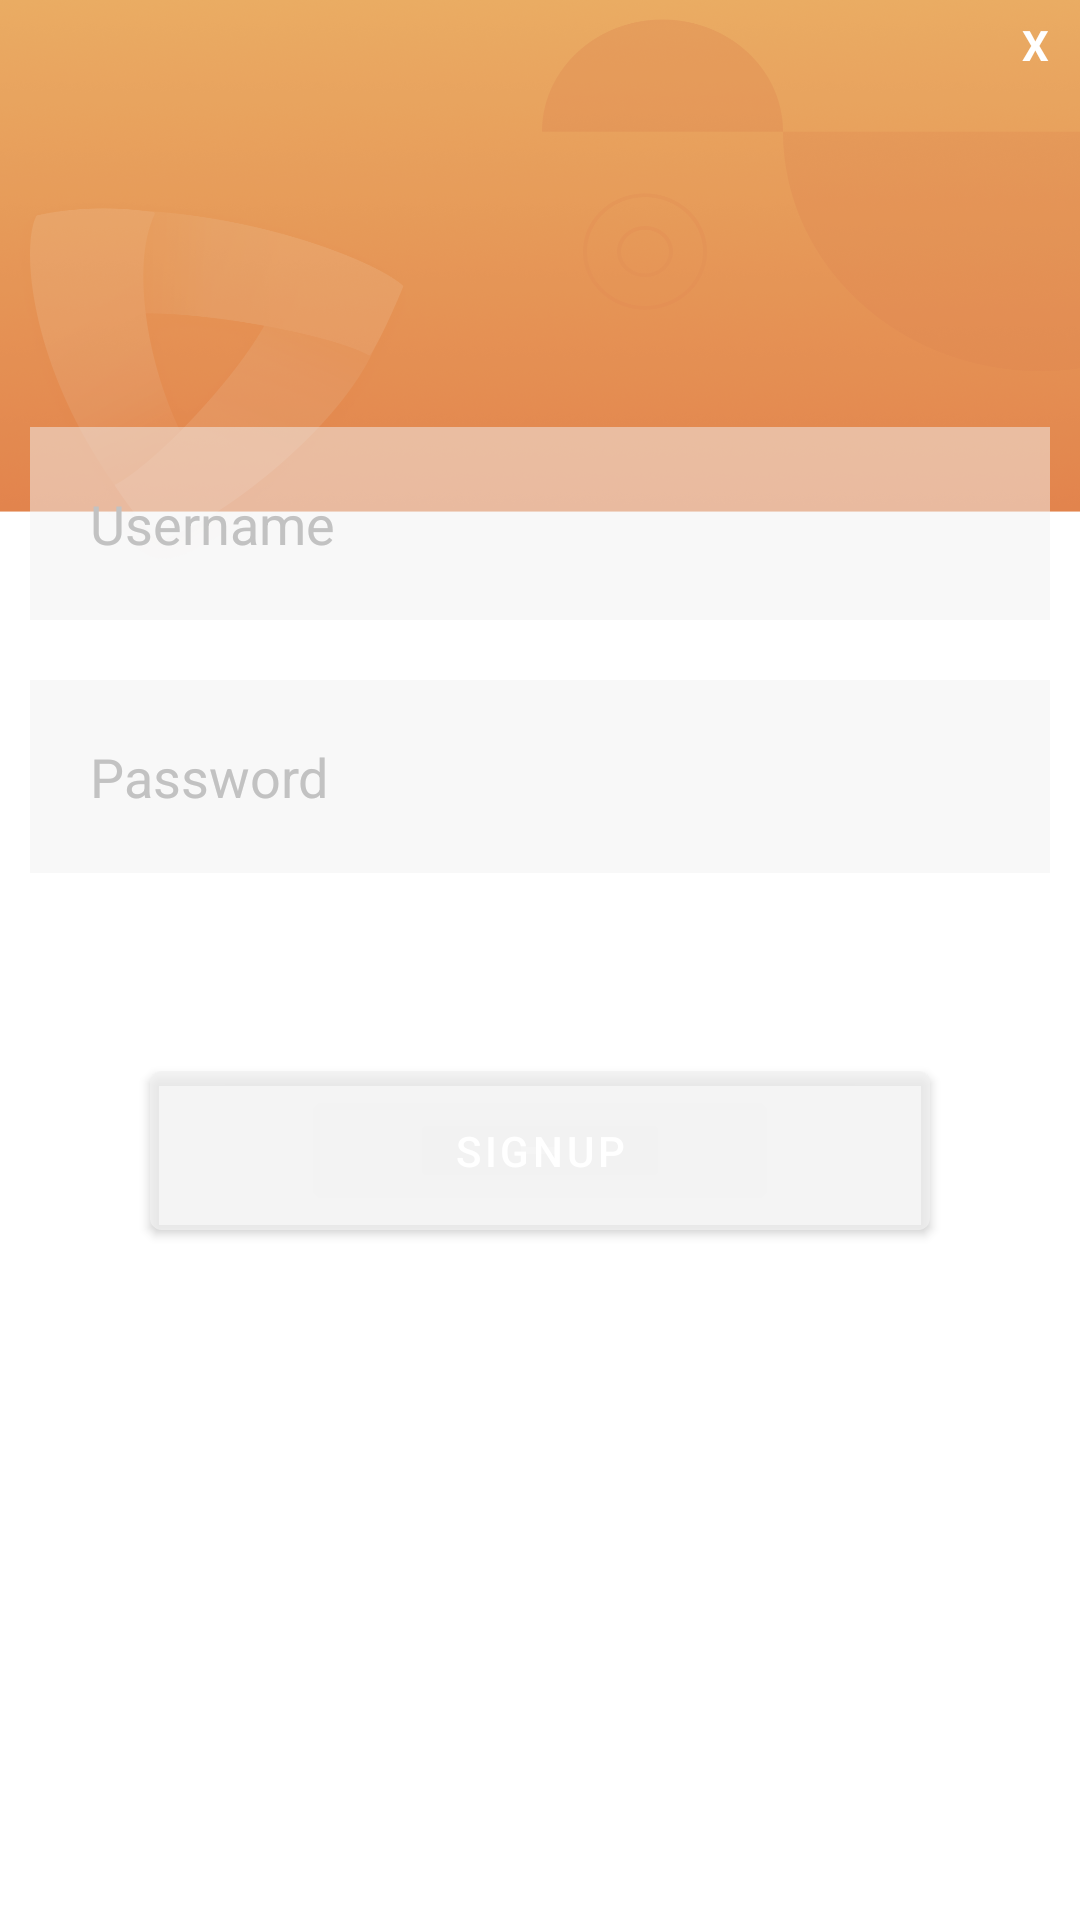

Write the Android layout XML for this screen, with the resource values it uses.
<!-- AndroidManifest.xml: application theme Theme.MiYIn -->
<!-- res/layout/popup_singup.xml -->
<?xml version="1.0" encoding="utf-8"?>
<RelativeLayout xmlns:android="http://schemas.android.com/apk/res/android"
    android:layout_width="350dp"
    android:layout_height="475dp"
    android:orientation="vertical"
    android:layout_gravity="center"
    >

    <ImageView
        android:layout_width="match_parent"
        android:layout_height="195dp"
        android:background="@drawable/login_background" />

    <TextView
        android:layout_width="30dp"
        android:layout_height="30dp"
        android:textColor="@color/white"
        android:id="@+id/popup_close_btn"
        android:text="X"
        android:textStyle="bold"
        android:gravity="center"
        android:layout_alignParentRight="true"
        android:layout_alignParentTop="true"
        />

    <TextView
        android:id="@+id/signup_text"
        android:layout_width="match_parent"
        android:layout_height="wrap_content"
        android:layout_marginStart="50dp"
        android:layout_marginTop="50dp"
        android:layout_marginEnd="50dp"
        android:layout_marginBottom="50dp"
        android:gravity="center"
        android:text=""
        android:textColor="@color/white"
        android:textSize="24dp"
        android:textStyle="bold" />

    <EditText
        android:id="@+id/username_signup_input_box"
        android:layout_width="match_parent"
        android:layout_height="wrap_content"
        android:layout_below="@+id/signup_text"
        android:layout_marginStart="10dp"
        android:layout_marginTop="10dp"
        android:layout_marginEnd="10dp"
        android:layout_marginBottom="10dp"
        android:background="@color/grey_background"
        android:drawableLeft="@drawable/ic_login"
        android:drawablePadding="20dp"
        android:drawableTint="@color/grey"
        android:hint="Username"
        android:padding="20dp"
        android:textColor="@color/grey"
        android:textColorHint="@color/grey" />

    <EditText
        android:id="@+id/password_signup_input_box"
        android:layout_width="match_parent"
        android:layout_height="wrap_content"
        android:layout_below="@+id/username_signup_input_box"
        android:layout_marginStart="10dp"
        android:layout_marginTop="10dp"
        android:layout_marginEnd="10dp"
        android:layout_marginBottom="10dp"
        android:background="@color/grey_background"
        android:drawableLeft="@drawable/ic_login"
        android:drawablePadding="20dp"
        android:hint="Password"
        android:inputType="textPassword"
        android:padding="20dp"
        android:drawableTint="@color/grey"
        android:textColor="@color/grey"
        android:textColorHint="@color/grey"/>

    <com.google.android.material.button.MaterialButton
        android:id="@+id/signup_btn"
        android:layout_width="match_parent"
        android:layout_height="65dp"
        android:layout_below="@id/password_signup_input_box"
        android:layout_centerHorizontal="true"
        android:layout_marginStart="50dp"
        android:layout_marginTop="50dp"
        android:layout_marginEnd="50dp"
        android:layout_marginBottom="50dp"
        android:backgroundTint="@color/grey_background"
        android:text="SIGNUP"
        android:textColor="@color/white" />

</RelativeLayout>
<!-- resources referenced by this layout -->
<resources>
  <color name="grey">#FFC2C2C2</color>
  <color name="grey_background">#80f2f2f2</color>
  <color name="white">#FFFFFFFF</color>
  <!-- drawable login_background: png bitmap (drawable-mdpi, 619308 bytes) -->
  <style name="Theme.MiYIn" parent="Theme.MaterialComponents.DayNight.NoActionBar">
          
          <item name="colorPrimary">@color/white</item>
          <item name="colorPrimaryVariant">@color/purple_700</item>
          <item name="colorOnPrimary">@color/black</item>
          
          <item name="colorSecondary">@color/teal_200</item>
          <item name="colorSecondaryVariant">@color/teal_700</item>
          <item name="colorOnSecondary">@color/black</item>
          
          <item name="android:statusBarColor" tools:targetApi="l">?attr/colorPrimaryVariant</item>
          
      </style>
  <color name="purple_700">#FF3700B3</color>
  <color name="black">#FF000000</color>
  <color name="teal_200">#FF03DAC5</color>
  <color name="teal_700">#FF018786</color>
</resources>
